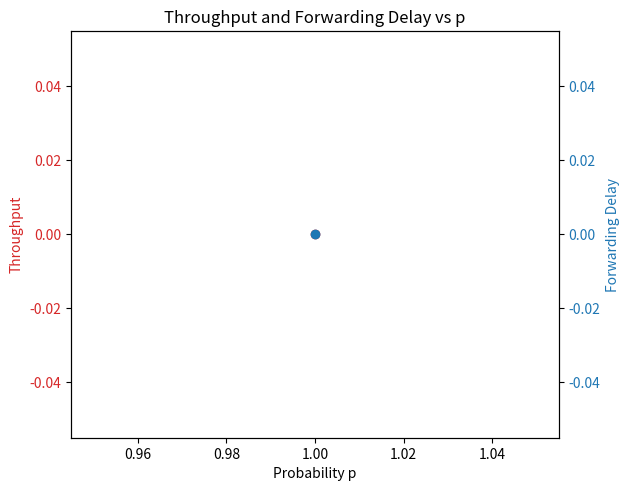

Python code for this plot:
import random
import matplotlib.pyplot as plt

class Node:
    def __init__(self, node_id, probability, queue_size):
        self.node_id = node_id
        self.probability = probability  # p-persistent probability
        self.queue = [1] * queue_size  # Frames to be sent (represented as 1s)
        self.backoff_time = 0  # Time to wait before retrying after collision
        self.total_delay = 0  # To measure forwarding delay
        self.k=0

    def has_frame_to_send(self):
        return len(self.queue) > 0

    def send_frame(self):
        if self.backoff_time > 0:
            self.backoff_time -= 1
            return False  # Node is waiting due to backoff
        if random.random() <= self.probability:
            return True  # Send frame with probability p
        return False

    def detect_collision(self):
        # Random collision probability (simulate collision)
        return random.random() < 0.2  # Assume 20% chance of collision

    def backoff(self):
        # Exponential backoff
        self.backoff_time = random.randint(0,pow(2,self.k)-1)
    
    def remove_frame(self):
        if self.queue:
            self.queue.pop(0)

    def add_delay(self, delay):
        self.total_delay += delay

class CSMA_CD:
    def __init__(self, num_nodes, probability, queue_size):
        self.nodes = [Node(i, probability, queue_size) for i in range(num_nodes)]
        self.time = 0  # Time slot count
        self.throughput = 0  # Successful frames transmitted
        self.total_delay = 0  # Total delay of all frames

    def run_simulation(self, max_time):
        while self.time < max_time:
            print(f"--------------------------------Slot {self.time}--------------------------------")
            # Step 1: Sense the channel for idle/busy (basic simulation)
            transmitting_nodes = []
            for node in self.nodes:
                if node.has_frame_to_send() and node.send_frame():
                    print(f"Node {node.node_id} is willing to send data")
                    transmitting_nodes.append(node)

            # Step 2: Handle collisions
            if len(transmitting_nodes) > 1:  # More than one node tries to send
                for node in transmitting_nodes:
                    if node.detect_collision():
                        print(f"Node {node.node_id} is backing off")
                        node.k+=1
                        node.backoff()  # Collision detected, backoff
                    else:
                        print(f"Packet from Node {node.node_id} has collided!")
                        node.k+=1
                        node.backoff()
            elif len(transmitting_nodes) == 1:  # Only one node is transmitting
                node = transmitting_nodes[0]
                print(f"Node {node.node_id} is transmitting data successfully...")
                self.throughput += 1
                node.remove_frame()
                node.k=0
                node.add_delay(self.time)

            self.time += 1  # Advance simulation time

        # Measure average forwarding delay (total delay/number of nodes)
        self.total_delay = sum([node.total_delay for node in self.nodes]) / len(self.nodes)

    def get_metrics(self):
        throughput = self.throughput / self.time  # Bits per time unit
        avg_forwarding_delay = self.total_delay
        return throughput, avg_forwarding_delay

# Simulation Parameters
num_nodes = 5  # Number of nodes in the simulation
queue_size = 10  # Number of frames per node
simulation_time = 5  # Total simulation time slots

# Function to run simulation with varying probabilities
def simulate_varying_p(probabilities):
    throughput_list = []
    delay_list = []

    for p in probabilities:
        print(f"Running simulation for p={p}")
        csma_cd_simulation = CSMA_CD(num_nodes, p, queue_size)
        csma_cd_simulation.run_simulation(simulation_time)
        throughput, avg_forwarding_delay = csma_cd_simulation.get_metrics()
        throughput_list.append(throughput)
        delay_list.append(avg_forwarding_delay)

    return throughput_list, delay_list

# Define a range of probabilities for p-persistent CSMA
probabilities = [1.0]

# Run the simulation and collect results
throughput_list, delay_list = simulate_varying_p(probabilities)

# Plot results
fig, ax1 = plt.subplots()

color = 'tab:red'
ax1.set_xlabel('Probability p')
ax1.set_ylabel('Throughput', color=color)
ax1.plot(probabilities, throughput_list, color=color, marker='o', label='Throughput')
ax1.tick_params(axis='y', labelcolor=color)

ax2 = ax1.twinx()  
color = 'tab:blue'
ax2.set_ylabel('Forwarding Delay', color=color)  
ax2.plot(probabilities, delay_list, color=color, marker='o', label='Forwarding Delay')
ax2.tick_params(axis='y', labelcolor=color)

fig.tight_layout()  
plt.title('Throughput and Forwarding Delay vs p')
plt.show()

# Observations
for i, p in enumerate(probabilities):
    print(f"For p = {p:.1f}, Throughput: {throughput_list[i]:.4f}, Avg Forwarding Delay: {delay_list[i]:.4f}")
